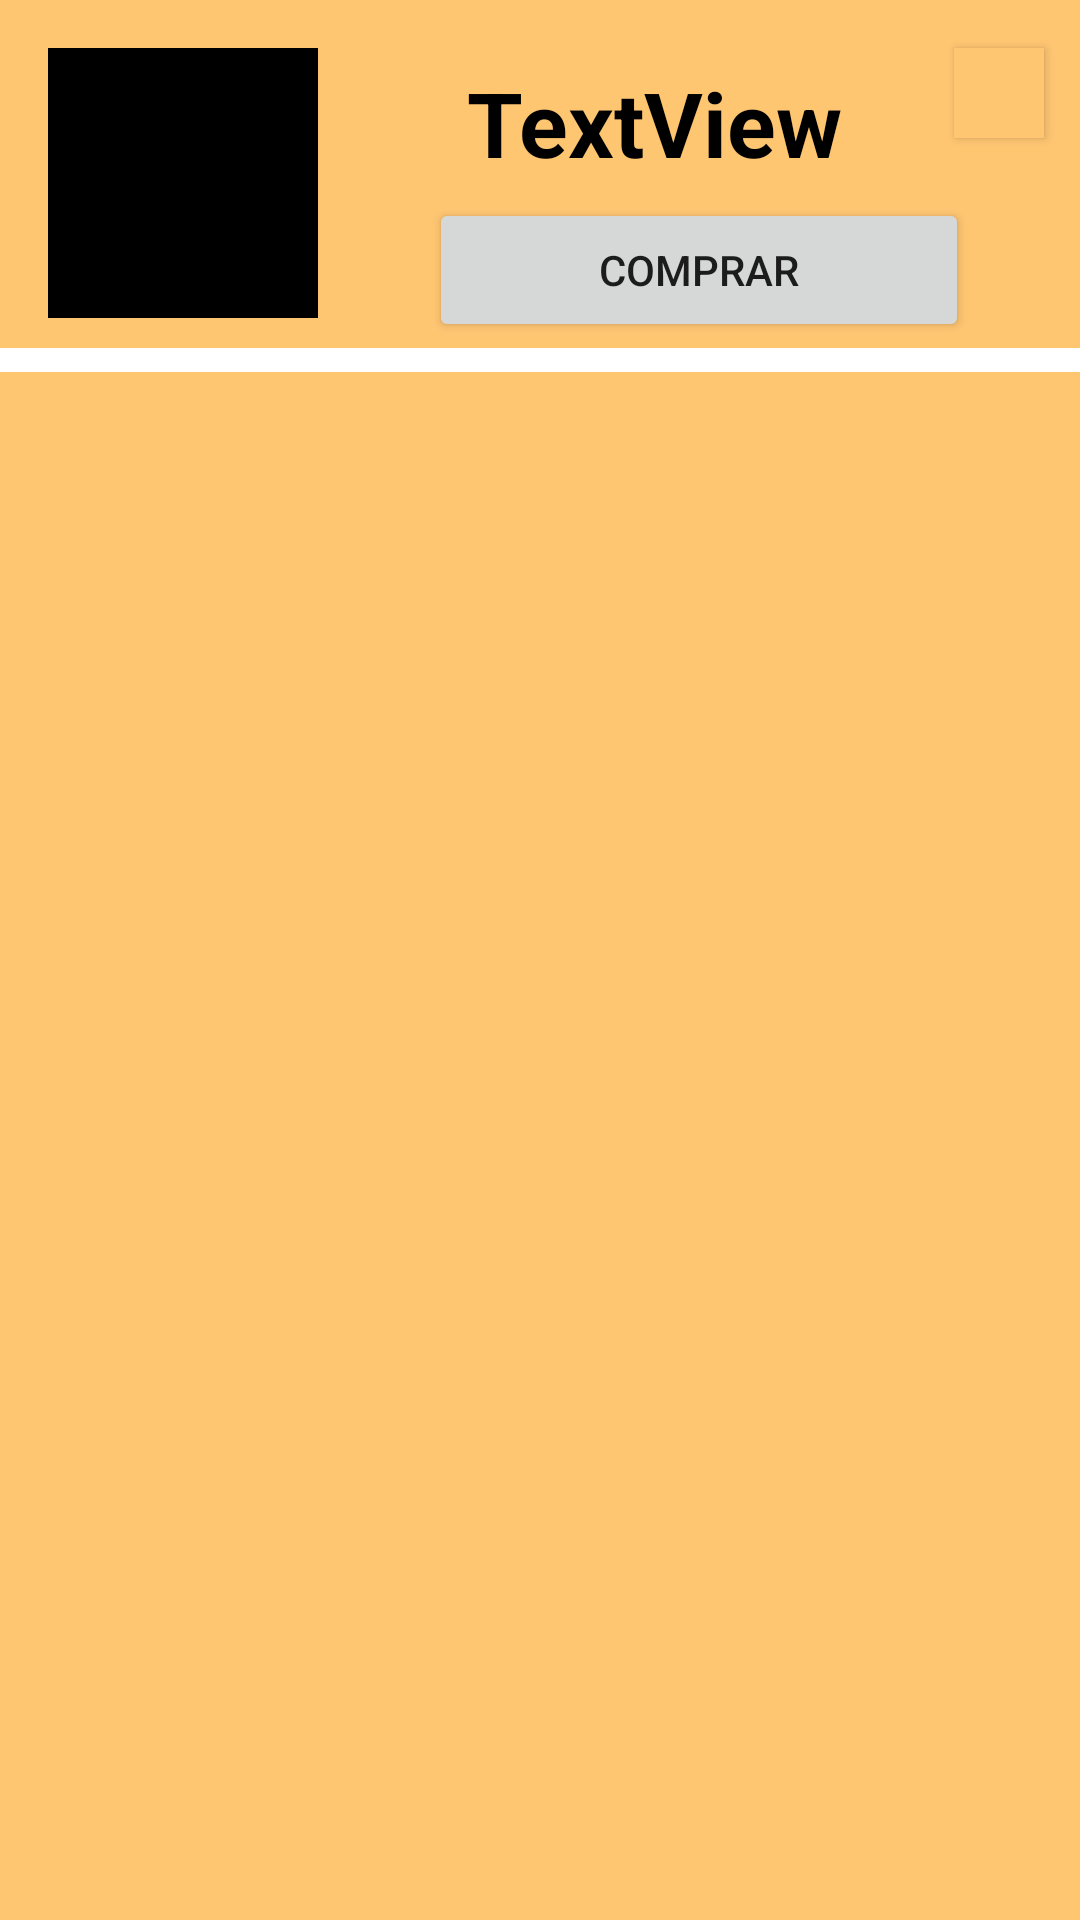

The Android layout XML behind this screen, and the referenced resources:
<!-- AndroidManifest.xml: application theme Theme.TopResale -->
<!-- res/layout/one_line_espe.xml -->
<?xml version="1.0" encoding="utf-8"?>
<androidx.constraintlayout.widget.ConstraintLayout xmlns:android="http://schemas.android.com/apk/res/android"
    xmlns:app="http://schemas.android.com/apk/res-auto"
    xmlns:tools="http://schemas.android.com/tools"
    android:id="@+id/oneLineProductEspecific"
    android:layout_width="match_parent"
    android:layout_height="wrap_content"
    android:background="#FFC672"
    android:padding="0dp">

    <ImageView
        android:id="@+id/producto_imageView"
        android:layout_width="90dp"
        android:layout_height="90dp"
        android:layout_marginStart="16dp"
        android:layout_marginTop="16dp"
        android:background="@color/black"
        android:padding="2dp"
        app:layout_constraintStart_toStartOf="parent"
        app:layout_constraintTop_toTopOf="parent"
        tools:srcCompat="@tools:sample/avatars" />

    <ToggleButton
        android:id="@+id/favoritosButton"
        android:layout_width="30dp"
        android:layout_height="30dp"
        android:layout_marginTop="16dp"
        android:layout_marginEnd="12dp"
        android:layout_centerHorizontal="true"
        android:layout_centerVertical="true"
        android:textOn=""
        android:textOff=""
        android:background="#FFC672"
        android:padding="1dp"
        app:layout_constraintEnd_toEndOf="parent"
        app:layout_constraintTop_toTopOf="parent" />

    <TextView
        android:id="@+id/nombreProducto_textView"
        android:layout_width="0dp"
        android:layout_height="50dp"
        android:layout_marginStart="12dp"
        android:gravity="center"
        android:text="TextView"
        android:textColor="@color/black"
        android:textSize="30sp"
        android:textStyle="bold"
        app:layout_constraintBottom_toBottomOf="@+id/producto_imageView"
        app:layout_constraintEnd_toStartOf="@+id/favoritosButton"
        app:layout_constraintStart_toEndOf="@+id/producto_imageView"
        app:layout_constraintTop_toTopOf="@+id/producto_imageView"
        app:layout_constraintVertical_bias="0.0" />

    <View
        android:id="@+id/divider"
        android:layout_width="wrap_content"
        android:layout_height="8dp"
        android:layout_marginTop="10dp"
        android:background="@color/white"
        app:layout_constraintEnd_toEndOf="parent"
        app:layout_constraintStart_toStartOf="parent"
        app:layout_constraintTop_toBottomOf="@+id/producto_imageView" />

    <Button
        android:id="@+id/comprar_button"
        android:layout_width="180dp"
        android:layout_height="wrap_content"
        android:text="Comprar"
        android:onClick="comprarProducto"
        app:layout_constraintEnd_toEndOf="parent"
        app:layout_constraintStart_toEndOf="@+id/producto_imageView"
        app:layout_constraintTop_toBottomOf="@+id/nombreProducto_textView" />


</androidx.constraintlayout.widget.ConstraintLayout>
<!-- resources referenced by this layout -->
<resources>
  <color name="black">#FF000000</color>
  <color name="white">#FFFFFFFF</color>
  <style name="Theme.TopResale" parent="Theme.MaterialComponents.DayNight.DarkActionBar">
          
          <item name="colorPrimary">@color/carne</item>
          <item name="colorPrimaryVariant">@color/purple_700</item>
          <item name="colorOnPrimary">@color/white</item>
          
          <item name="colorSecondary">@color/teal_200</item>
          <item name="colorSecondaryVariant">@color/teal_700</item>
          <item name="colorOnSecondary">@color/black</item>
          
          <item name="android:statusBarColor">?attr/colorPrimaryVariant</item>
          
      </style>
  <color name="carne">#F3AF4C</color>
  <color name="purple_700">#FF3700B3</color>
  <color name="teal_200">#FF03DAC5</color>
  <color name="teal_700">#FF018786</color>
</resources>
